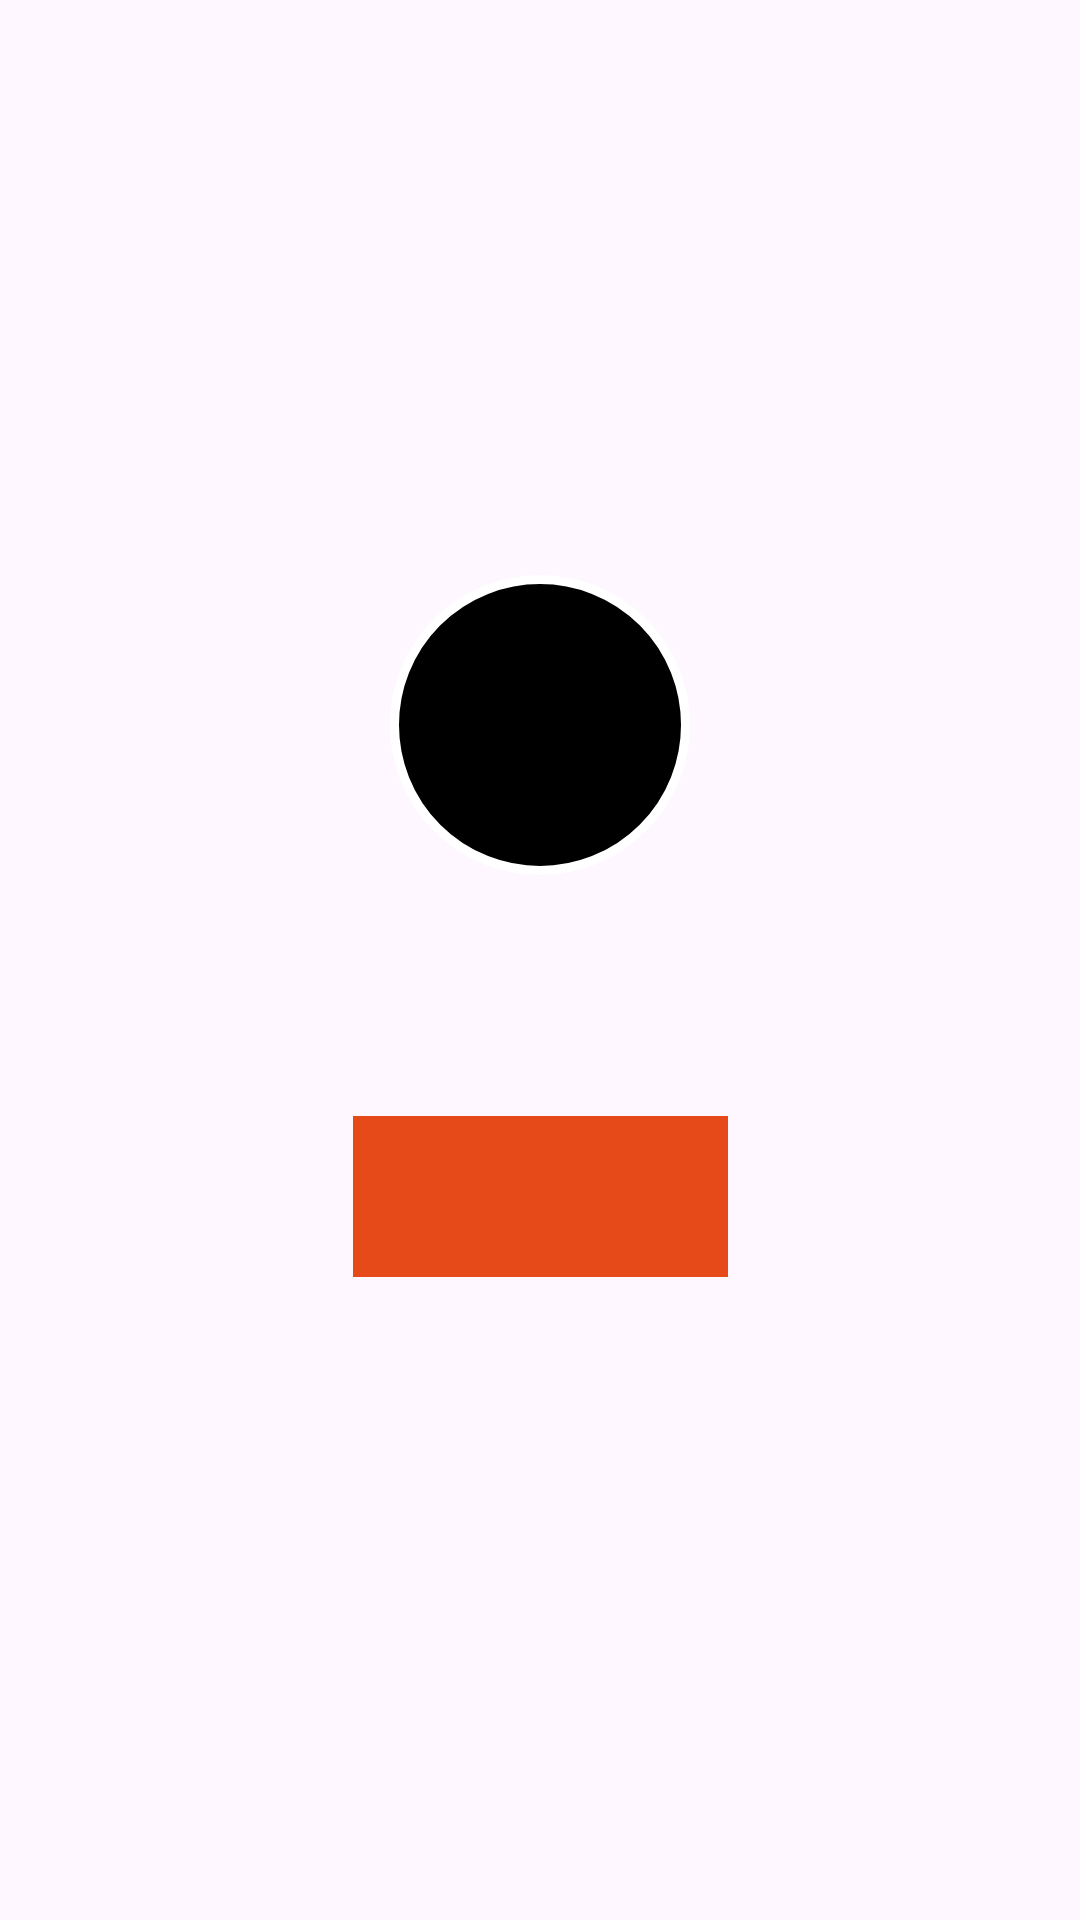

The Android layout XML behind this screen, and the referenced resources:
<!-- AndroidManifest.xml: application theme Theme.EquipoUno -->
<!-- res/layout/challenge_dialog.xml -->
<?xml version="1.0" encoding="utf-8"?>
<layout xmlns:android="http://schemas.android.com/apk/res/android"
    xmlns:app="http://schemas.android.com/apk/res-auto"
    xmlns:tools="http://schemas.android.com/tools"
    android:orientation="vertical">

    <data/>

    <androidx.constraintlayout.widget.ConstraintLayout
        android:layout_width="match_parent"
        android:layout_height="match_parent">
        
        <androidx.constraintlayout.widget.ConstraintLayout
            android:id="@+id/cdLayout"
            android:layout_width="match_parent"
            android:layout_height="wrap_content"
            android:layout_gravity="center"
            android:layout_margin="20dp"
            android:background="@drawable/bg_challenge_dialog"
            app:layout_constraintBottom_toBottomOf="parent"
            app:layout_constraintEnd_toEndOf="parent"
            app:layout_constraintStart_toStartOf="parent"
            app:layout_constraintTop_toTopOf="parent">

        <TextView
            android:id="@+id/selectedChallenge"
            android:layout_width="match_parent"
            android:layout_height="wrap_content"
            android:layout_marginTop="70dp"
            android:layout_marginBottom="60dp"
            android:layout_marginStart="16dp"
            android:layout_marginEnd="16dp"
            android:textAlignment="center"
            android:textColor="@color/white"
            android:textSize="20sp"
            android:textStyle="bold"
            app:layout_constraintBottom_toBottomOf="@+id/cdLayout"
            app:layout_constraintEnd_toEndOf="parent"
            app:layout_constraintStart_toStartOf="parent"
            app:layout_constraintTop_toTopOf="@+id/cdLayout" />

        </androidx.constraintlayout.widget.ConstraintLayout>

        <ImageView
            android:id="@+id/ivChallengeImage"
            android:layout_width="100dp"
            android:layout_height="100dp"
            android:background="@drawable/circle_challenge_dialog"
            android:backgroundTint="@color/black"
            android:backgroundTintMode="add"
            tools:ignore="ContentDescription"
            app:layout_constraintTop_toTopOf="@id/cdLayout"
            app:layout_constraintStart_toStartOf="@id/cdLayout"
            app:layout_constraintEnd_toEndOf="@id/cdLayout"
            app:layout_constraintBottom_toTopOf="@id/cdLayout"
            />

        <com.google.android.material.button.MaterialButton
            android:id="@+id/btnClose"
            android:layout_width="125dp"
            android:layout_height="wrap_content"
            android:layout_marginTop="20dp"
            android:layout_marginBottom="15dp"
            android:backgroundTint="@color/orange_700"
            android:paddingVertical="10dp"
            android:textAllCaps="false"
            android:textColor="@color/white"
            android:textSize="25sp"
            app:cornerRadius="0dp"
            app:layout_constraintTop_toBottomOf="@id/cdLayout"
            app:layout_constraintBottom_toBottomOf="@id/cdLayout"
            app:layout_constraintStart_toStartOf="@id/cdLayout"
            app:layout_constraintEnd_toEndOf="@id/cdLayout"
            tools:text="@string/close_button" />

    </androidx.constraintlayout.widget.ConstraintLayout>

</layout>
<!-- resources referenced by this layout -->
<resources>
  <color name="black">#FF000000</color>
  <color name="orange_700">#E64A19</color>
  <color name="white">#FFFFFFFF</color>
  <!-- drawable circle_challenge_dialog (drawable) -->
  <?xml version="1.0" encoding="utf-8"?>
  <layer-list xmlns:android="http://schemas.android.com/apk/res/android">
      <item>
          <shape android:shape="oval">
              <solid android:color="@android:color/transparent" />
              <stroke
                  android:color="@color/white"
                  android:width="3dp"/>
          </shape>
      </item>
  </layer-list>
  <string name="close_button">Close</string>
  <style name="Theme.EquipoUno" parent="Base.Theme.EquipoUno" />
  <style name="Base.Theme.EquipoUno" parent="Theme.Material3.DayNight.NoActionBar">
          
          
      </style>
</resources>
